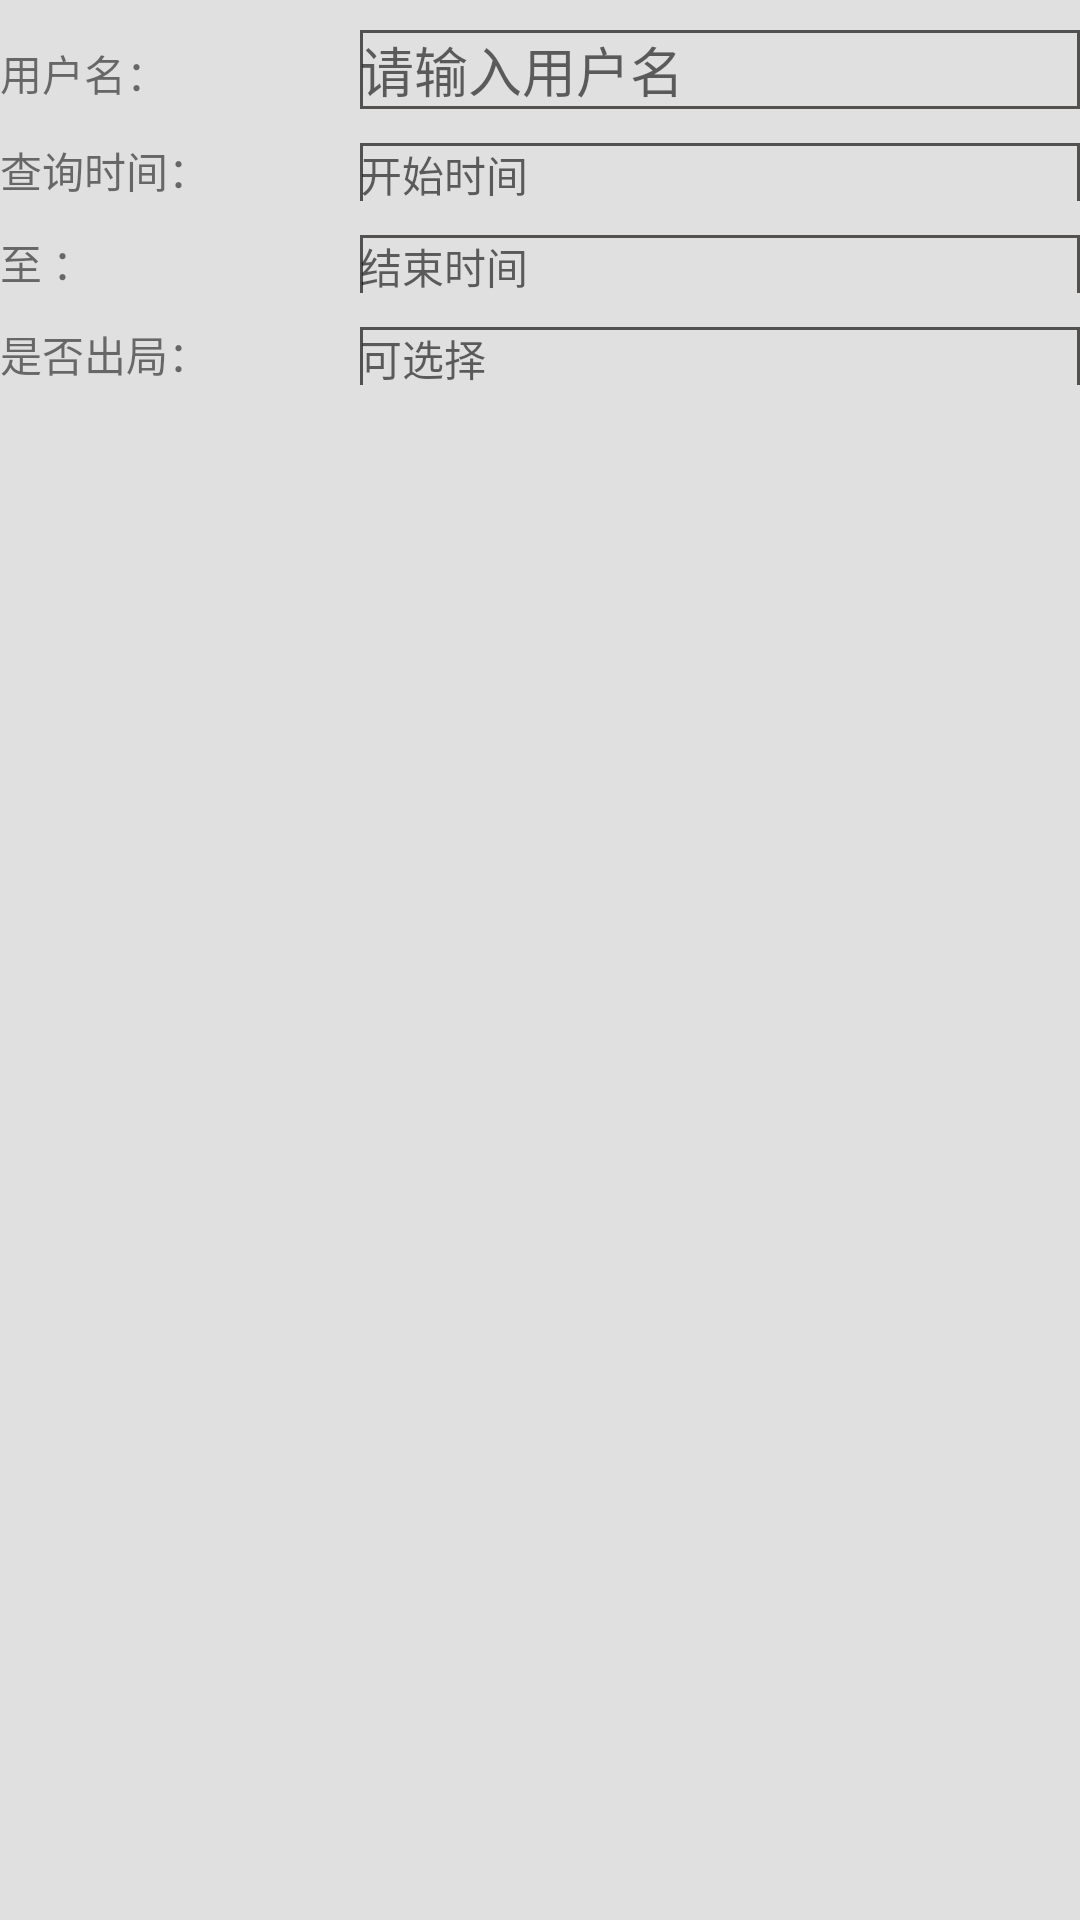

This screen was rendered from an Android layout file. Write that file and the resources it references.
<!-- AndroidManifest.xml: application theme AppTheme -->
<!-- res/layout/activity_auto_push_list.xml -->
<?xml version="1.0" encoding="utf-8"?>
<ScrollView xmlns:android="http://schemas.android.com/apk/res/android"
    android:layout_width="match_parent"
    android:background="@color/base_page"
    android:layout_height="match_parent">

    <LinearLayout
        android:layout_width="match_parent"
        android:layout_height="wrap_content">

        <LinearLayout
            android:layout_width="match_parent"
            android:layout_height="wrap_content"
            android:layout_marginTop="10dp"
            
            android:orientation="vertical">

            <LinearLayout
                android:layout_width="match_parent"
                android:layout_height="wrap_content"
                android:orientation="horizontal">

                <TextView
                    android:layout_width="0dp"
                    android:layout_height="wrap_content"
                    android:layout_weight="1"
                    android:text="@string/user_name" />

                <EditText
                    android:layout_width="0dp"
                    android:layout_height="wrap_content"
                    android:layout_weight="2"
                    android:background="@drawable/base_tv_bg"
                    android:hint="@string/input_user_name" />

            </LinearLayout>

            <LinearLayout
                android:layout_width="match_parent"
                android:layout_marginTop="10dp"
                android:layout_height="wrap_content"
                android:orientation="horizontal">

                <TextView
                    android:layout_width="0dp"
                    android:layout_height="wrap_content"
                    android:layout_weight="1"
                    android:text="@string/query_time" />

                <RelativeLayout
                    android:layout_width="0dp"
                    android:layout_height="wrap_content"
                    android:layout_weight="2"
                    android:background="@drawable/base_tv_bg">

                    <TextView
                        android:layout_width="match_parent"
                        android:layout_height="wrap_content"
                        android:hint="@string/start_time" />

                    <ImageView
                        android:layout_width="wrap_content"
                        android:layout_height="wrap_content"
                        android:layout_alignParentRight="true"
                        android:src="@mipmap/ic_launcher" />
                </RelativeLayout>

            </LinearLayout>

            <LinearLayout
                android:layout_width="match_parent"
                android:layout_marginTop="10dp"
                android:layout_height="wrap_content"
                android:orientation="horizontal">

                <TextView
                    android:layout_width="0dp"
                    android:layout_height="wrap_content"
                    android:layout_weight="1"
                    android:text="@string/to" />

                <RelativeLayout
                    android:layout_width="0dp"
                    android:layout_height="wrap_content"
                    android:layout_weight="2"
                    android:background="@drawable/base_tv_bg">

                    <TextView
                        android:layout_width="match_parent"
                        android:layout_height="wrap_content"
                        android:hint="@string/end_time" />

                    <ImageView
                        android:layout_width="wrap_content"
                        android:layout_height="wrap_content"
                        android:layout_alignParentRight="true"
                        android:src="@mipmap/ic_launcher" />
                </RelativeLayout>

            </LinearLayout>

            <LinearLayout
                android:layout_width="match_parent"
                android:layout_height="wrap_content"
                android:layout_marginTop="10dp"
                android:orientation="horizontal">

                <TextView
                    android:layout_width="0dp"
                    android:layout_height="wrap_content"
                    android:layout_weight="1"
                    android:text="@string/is_out" />

                <RelativeLayout
                    android:layout_width="0dp"
                    android:layout_height="wrap_content"
                    android:layout_weight="2"
                    android:background="@drawable/base_tv_bg">

                    <TextView
                        android:layout_width="match_parent"
                        android:layout_height="wrap_content"

                        android:hint="@string/can_choice" />

                    <ImageView
                        android:layout_width="wrap_content"
                        android:layout_height="wrap_content"
                        android:layout_alignParentRight="true"
                        android:src="@mipmap/ic_launcher" />
                </RelativeLayout>
            </LinearLayout>
        </LinearLayout>


    </LinearLayout>


</ScrollView>
<!-- resources referenced by this layout -->
<resources>
  <color name="base_page">#E0E0E0</color>
  <!-- drawable base_tv_bg (drawable) -->
  <?xml version="1.0" encoding="utf-8"?>
  
  <shape xmlns:android="http://schemas.android.com/apk/res/android">
  
      <solid android:color="@android:color/transparent" />
  
      <stroke android:width="1dp" android:color="#535050" />
  
      <corners android:radius="0dp" />
  </shape>
  <string name="can_choice">可选择</string>
  <string name="end_time">结束时间</string>
  <string name="input_user_name">请输入用户名</string>
  <string name="is_out">是否出局：</string>
  <string name="query_time">查询时间：</string>
  <string name="start_time">开始时间</string>
  <string name="to">至   ：</string>
  <string name="user_name">用户名：</string>
  <style name="AppTheme" parent="AppTheme.Base">
          
  
      </style>
  <style name="AppTheme.Base" parent="Theme.AppCompat.Light.NoActionBar">
  
          <item name="android:windowActionBar">false</item>
          <item name="android:windowNoTitle">true</item>
          <item name="android:windowIsTranslucent">true</item>
          
          <item name="android:windowContentOverlay">@null</item>
          
          <item name="android:textColorPrimary">@android:color/white</item>
          
          <item name="colorControlNormal">@android:color/white</item>
  
          
          <item name="actionOverflowMenuStyle">@style/OverflowMenuStyle</item>
  
          
          
          
  
  
      </style>
  <style name="OverflowMenuStyle" parent="@style/Widget.AppCompat.Light.PopupMenu.Overflow">
          <item name="overlapAnchor">false</item>
          <item name="android:dropDownWidth">wrap_content</item>
          <item name="android:paddingRight">5dp</item>
          <item name="android:popupBackground">?attr/colorPrimary</item>
          <item name="android:dropDownVerticalOffset">0dip</item>
          <item name="android:dropDownHorizontalOffset">0dip</item>
      </style>
</resources>
